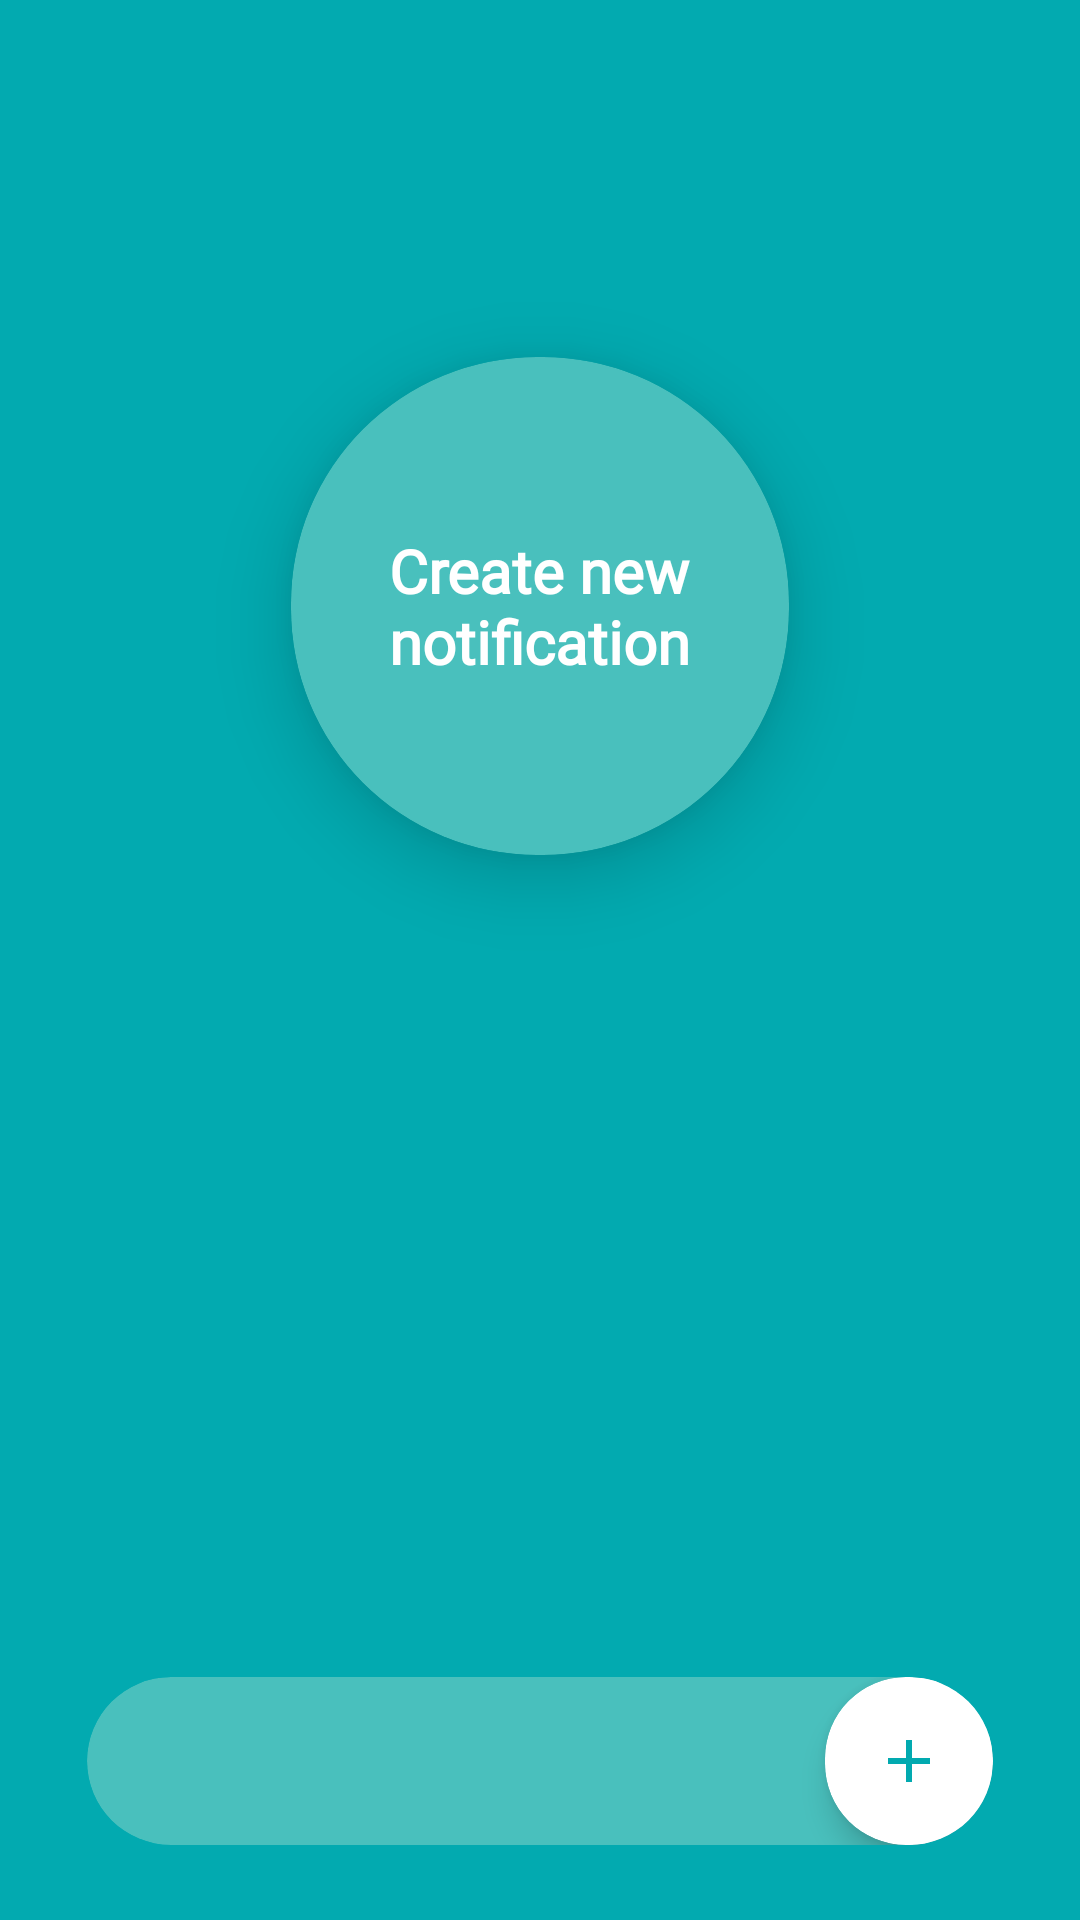

Here is an Android app screen rendered from its layout file. Give the layout XML and the strings, colors and styles it references.
<!-- AndroidManifest.xml: application theme Theme.TestTask -->
<!-- res/layout/fragment_page.xml -->
<?xml version="1.0" encoding="utf-8"?>
<androidx.coordinatorlayout.widget.CoordinatorLayout xmlns:android="http://schemas.android.com/apk/res/android"
    xmlns:app="http://schemas.android.com/apk/res-auto"
    xmlns:tools="http://schemas.android.com/tools"
    android:layout_width="match_parent"
    android:layout_height="match_parent"
    android:background="@color/color_fon"
    tools:context=".main.MainActivity">


    <androidx.cardview.widget.CardView
        android:id="@+id/create_new"
        android:layout_width="166dp"
        android:layout_height="166dp"
        android:layout_gravity="center|top"
        android:layout_marginTop="119dp"
        android:backgroundTint="@color/card_color"
        android:clickable="true"
        android:focusable="true"
        app:cardCornerRadius="82dp"
        app:cardElevation="15dp">


        <TextView
            android:id="@+id/textView"
            android:layout_width="131dp"
            android:layout_height="wrap_content"
            android:layout_gravity="center"
            android:fontFamily="@font/roboto"
            android:gravity="center"
            android:text="@string/create_new"
            android:textColor="@color/white"
            android:textSize="20sp"
            android:textStyle="bold" />

    </androidx.cardview.widget.CardView>


    <androidx.cardview.widget.CardView
        android:layout_width="302dp"
        android:layout_height="wrap_content"
        android:layout_gravity="bottom|center"
        android:layout_marginBottom="25dp"
        android:backgroundTint="@color/card_color"
        app:cardCornerRadius="28dp"
        app:cardElevation="0dp">

        <com.google.android.material.card.MaterialCardView
            android:id="@+id/minusBT"
            android:layout_width="wrap_content"
            android:layout_height="wrap_content"
            android:layout_gravity="start"
            android:clickable="true"
            android:focusable="true"
            android:visibility="invisible"
            app:cardCornerRadius="27dp"
            app:cardElevation="6dp">

            <ImageButton
                android:layout_width="56dp"
                android:layout_height="56dp"
                android:background="@drawable/button_circle"
                android:clickable="false"
                android:contentDescription="@string/btn_minus"
                android:focusable="false"
                android:src="@drawable/minus" />

        </com.google.android.material.card.MaterialCardView>


        <TextView
            android:id="@+id/tvPage"
            android:layout_width="wrap_content"
            android:layout_height="wrap_content"
            android:layout_gravity="center"
            android:fontFamily="@font/roboto"
            android:layout_marginBottom="2dp"
            android:textColor="@color/white"
            android:textSize="28sp"
            tools:text="@string/_1" />

        <com.google.android.material.card.MaterialCardView
            android:id="@+id/plusBT"
            android:layout_width="wrap_content"
            android:layout_height="wrap_content"
            android:layout_gravity="end"
            android:clickable="true"
            android:focusable="true"
            app:cardCornerRadius="27dp"
            app:cardElevation="6dp">

            <ImageButton
                android:layout_width="56dp"
                android:layout_height="56dp"
                android:layout_gravity="end"
                android:background="@drawable/button_circle"
                android:clickable="false"
                android:contentDescription="@string/btn_plus"
                android:elevation="6dp"
                android:focusable="false"
                android:src="@drawable/plus" />
        </com.google.android.material.card.MaterialCardView>

    </androidx.cardview.widget.CardView>

</androidx.coordinatorlayout.widget.CoordinatorLayout>
<!-- resources referenced by this layout -->
<resources>
  <color name="card_color">#49C0BD</color>
  <color name="color_fon">#02AAB0</color>
  <color name="white">#FFFFFFFF</color>
  <!-- drawable button_circle (drawable) -->
  <?xml version="1.0" encoding="utf-8"?>
  <shape xmlns:android="http://schemas.android.com/apk/res/android">
      <stroke android:color="@color/white_transparent" android:width="1dp"/>
      <corners android:radius="80dp"/>
      <solid android:color="@color/white"/>
  </shape>
  <!-- drawable minus (drawable) -->
  <vector xmlns:android="http://schemas.android.com/apk/res/android"
      android:width="24dp"
      android:height="24dp"
      android:viewportWidth="24"
      android:viewportHeight="24">
    <path
        android:fillColor="@color/color_fon"
        android:pathData="M19,13H5v-2h14v2z"/>
  </vector>
  <!-- drawable plus (drawable) -->
  <vector xmlns:android="http://schemas.android.com/apk/res/android"
      android:width="24dp"
      android:height="24dp"
      android:viewportWidth="24"
      android:viewportHeight="24">
    <path
        android:fillColor="@color/color_fon"
        android:pathData="M19,13h-6v6h-2v-6H5v-2h6V5h2v6h6v2z"/>
  </vector>
  <string name="_1">1</string>
  <string name="btn_minus">Button minus</string>
  <string name="btn_plus">Button plus</string>
  <string name="create_new">Create new notification</string>
  <style name="Theme.TestTask" parent="Theme.MaterialComponents.DayNight.DarkActionBar">
          
          <item name="colorPrimary">@color/blue</item>
          <item name="colorPrimaryVariant">@color/blue</item>
          <item name="colorOnPrimary">@color/white</item>
          
          <item name="colorSecondary">@color/teal_200</item>
          <item name="colorSecondaryVariant">@color/teal_700</item>
          <item name="colorOnSecondary">@color/black</item>
          
          <item name="android:statusBarColor">@color/black</item>
      </style>
  <color name="white_transparent">#4AFFFFFF</color>
  <color name="blue">#595DFD</color>
  <color name="teal_200">#33BABF</color>
  <color name="teal_700">#FF018786</color>
  <color name="black">#FF000000</color>
</resources>
